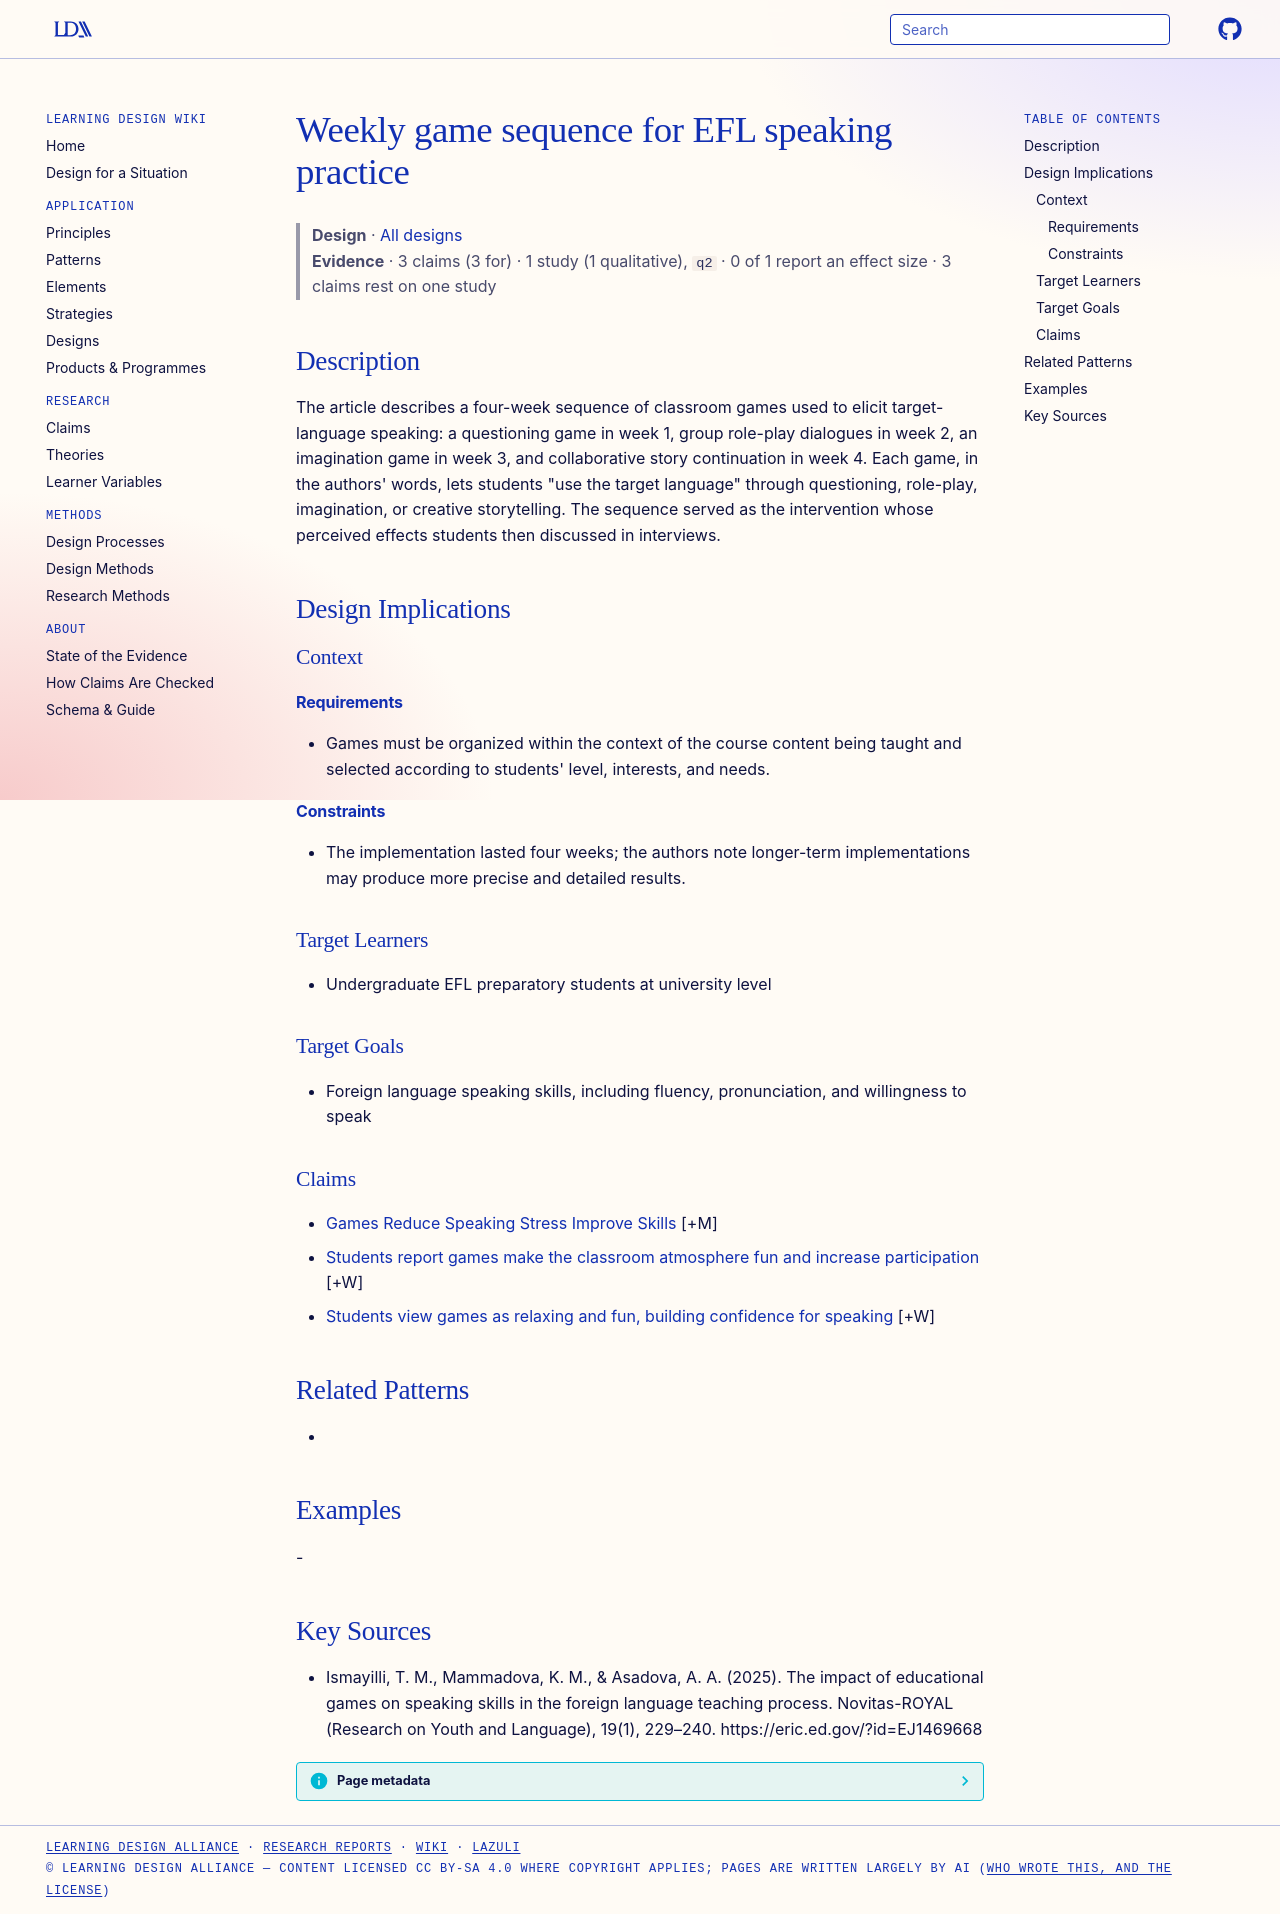

repository: Learning-Design-Alliance/learning-wiki · page: designs/weekly-efl-speaking-game-sequence/index.html · generator: mkdocs

---
type: design
id: weekly-efl-speaking-game-sequence
title: Weekly game sequence for EFL speaking practice
description: "The article describes a four-week sequence of classroom games used to elicit target-language speaking: a questioning game in week 1, group role-play dialogues in week 2, an imagination game in week 3, and collaborativ..."
status: review
generated:
  by: "process:wiki-ingest"
  at: 2026-09-27
sources:
  - id: ismayilli-2025
    resource: "https://eric.ed.gov/?id=EJ1469668"
    title: "Ismayilli, T. M., Mammadova, K. M., & Asadova, A. A. (2025). The impact of educational games on speaking skills in the foreign language teaching process. Novitas-ROYAL (Research on Youth and Language), 19(1), 229–240. https://eric.ed.gov/?id=EJ1469668"
    author: "Ismayilli, T. M., Mammadova, K. M., & Asadova, A. A"
---

# Weekly game sequence for EFL speaking practice

> **Design** · [All designs](index.md)
> **Evidence** · 3 claims (3 for) · 1 study (1 qualitative), `q2` · 0 of 1 report an effect size · 3 claims rest on one study

## Description
The article describes a four-week sequence of classroom games used to elicit target-language speaking: a questioning game in week 1, group role-play dialogues in week 2, an imagination game in week 3, and collaborative story continuation in week 4. Each game, in the authors' words, lets students "use the target language" through questioning, role-play, imagination, or creative storytelling. The sequence served as the intervention whose perceived effects students then discussed in interviews.

## Design Implications

### Context
#### Requirements
- Games must be organized within the context of the course content being taught and selected according to students' level, interests, and needs.
#### Constraints
- The implementation lasted four weeks; the authors note longer-term implementations may produce more precise and detailed results.

### Target Learners
- Undergraduate EFL preparatory students at university level

### Target Goals
- Foreign language speaking skills, including fluency, pronunciation, and willingness to speak

### Claims

- [Games Reduce Speaking Stress Improve Skills](../claims/games-reduce-speaking-stress-improve-skills.md) [+M]
- [Students report games make the classroom atmosphere fun and increase participation](../claims/games-fun-atmosphere-participation.md) [+W]
- [Students view games as relaxing and fun, building confidence for speaking](../claims/games-relaxing-fun-confidence.md) [+W]

## Related Patterns
- 

## Examples
-

## Key Sources
- Ismayilli, T. M., Mammadova, K. M., & Asadova, A. A. (2025). The impact of educational games on speaking skills in the foreign language teaching process. Novitas-ROYAL (Research on Youth and Language), 19(1), 229–240. https://eric.ed.gov/?id=EJ1469668
